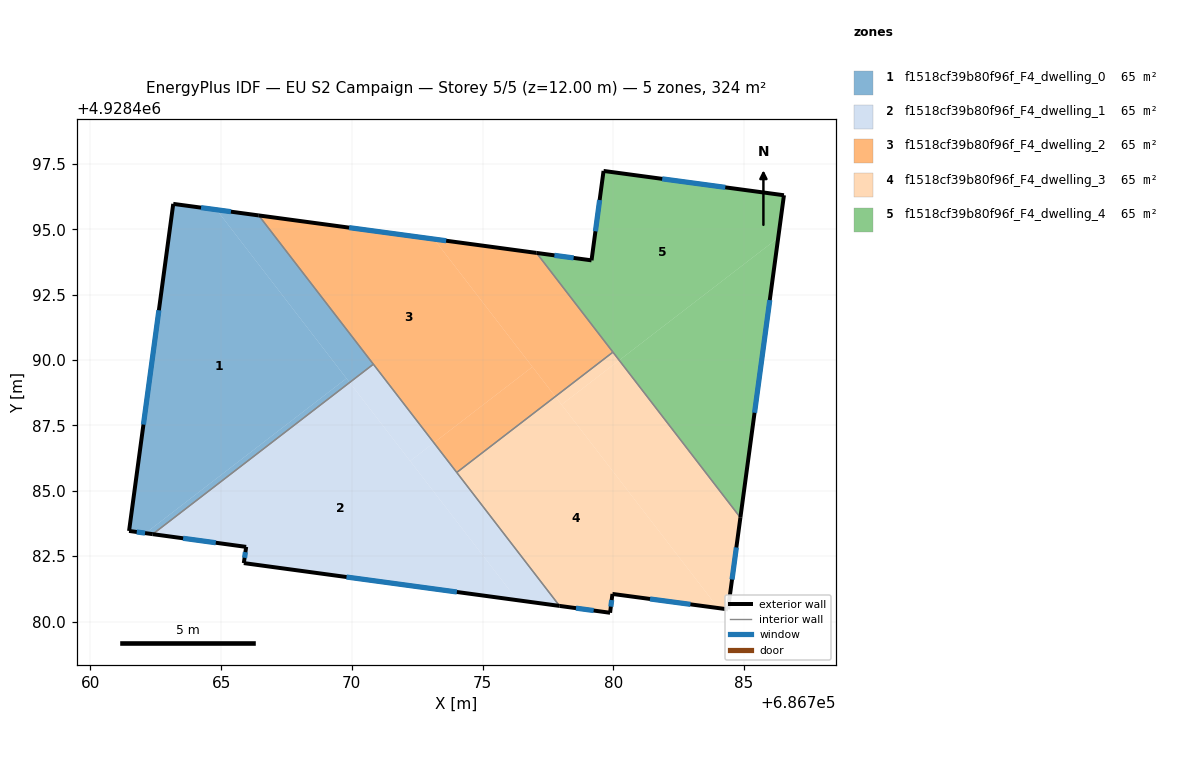
=== STOREY PLAN SPEC (per zone: floor XY polygon, exterior-wall plan segments, windows/doors) ===
zone 1: f1518cf39b80f96f_F4_dwelling_0  (64.9 m²)
  floor: (686764.82, 4928495.75) (686769.79, 4928489.30) (686762.11, 4928483.38) (686761.48, 4928483.47) (686763.17, 4928495.98)
  floor: (686766.44, 4928495.53) (686770.82, 4928489.84) (686769.91, 4928489.14) (686764.82, 4928495.75)
  floor: (686769.79, 4928489.30) (686769.91, 4928489.14) (686762.38, 4928483.34) (686762.11, 4928483.38)
  exterior wall: (686766.44, 4928495.53) – (686763.17, 4928495.98)  [3.3 m]
    window: (686765.37, 4928495.68) – (686764.23, 4928495.83)  [1.2 m²]
  exterior wall: (686761.48, 4928483.47) – (686762.38, 4928483.34)  [0.9 m]
    window: (686761.77, 4928483.43) – (686762.09, 4928483.38)  [0.3 m²]
  exterior wall: (686763.17, 4928495.98) – (686761.48, 4928483.47)  [12.6 m]
    window: (686762.62, 4928491.91) – (686762.03, 4928487.53)  [4.6 m²]
  interior walls: 2
zone 2: f1518cf39b80f96f_F4_dwelling_1  (64.9 m²)
  floor: (686769.91, 4928489.14) (686776.33, 4928480.82) (686765.87, 4928482.24) (686765.96, 4928482.86) (686762.38, 4928483.34)
  floor: (686773.14, 4928486.84) (686777.94, 4928480.60) (686776.33, 4928480.82) (686772.23, 4928486.14)
  floor: (686770.82, 4928489.84) (686773.14, 4928486.84) (686772.23, 4928486.14) (686769.91, 4928489.14)
  exterior wall: (686765.96, 4928482.86) – (686765.87, 4928482.24)  [0.6 m]
    window: (686765.93, 4928482.65) – (686765.90, 4928482.44)  [0.2 m²]
  exterior wall: (686762.38, 4928483.34) – (686765.96, 4928482.86)  [3.6 m]
    window: (686763.55, 4928483.18) – (686764.79, 4928483.01)  [1.3 m²]
  exterior wall: (686765.87, 4928482.24) – (686777.94, 4928480.60)  [12.2 m]
    window: (686769.79, 4928481.70) – (686774.02, 4928481.13)  [4.5 m²]
  interior walls: 3
zone 3: f1518cf39b80f96f_F4_dwelling_2  (64.9 m²)
  floor: (686776.91, 4928489.74) (686777.78, 4928488.61) (686774.01, 4928485.70) (686773.14, 4928486.84)
  floor: (686777.06, 4928494.10) (686779.99, 4928490.30) (686777.78, 4928488.61) (686773.14, 4928494.63)
  floor: (686773.14, 4928494.63) (686776.91, 4928489.74) (686773.14, 4928486.84) (686766.44, 4928495.53)
  exterior wall: (686777.06, 4928494.10) – (686766.44, 4928495.53)  [10.7 m]
    window: (686773.61, 4928494.57) – (686769.89, 4928495.07)  [3.9 m²]
  interior walls: 4
zone 4: f1518cf39b80f96f_F4_dwelling_3  (64.9 m²)
  floor: (686777.78, 4928488.61) (686784.01, 4928480.52) (686779.97, 4928481.06) (686779.88, 4928480.34) (686777.94, 4928480.60) (686774.01, 4928485.70)
  floor: (686779.99, 4928490.30) (686780.23, 4928489.99) (686778.02, 4928488.30) (686777.78, 4928488.61)
  floor: (686780.23, 4928489.99) (686784.86, 4928483.98) (686784.39, 4928480.47) (686784.01, 4928480.52) (686778.02, 4928488.30)
  exterior wall: (686779.88, 4928480.34) – (686779.97, 4928481.06)  [0.7 m]
    window: (686779.91, 4928480.57) – (686779.94, 4928480.82)  [0.3 m²]
  exterior wall: (686777.94, 4928480.60) – (686779.88, 4928480.34)  [2.0 m]
    window: (686778.57, 4928480.51) – (686779.25, 4928480.42)  [0.7 m²]
  exterior wall: (686784.39, 4928480.47) – (686784.86, 4928483.98)  [3.5 m]
    window: (686784.54, 4928481.61) – (686784.71, 4928482.83)  [1.3 m²]
  exterior wall: (686779.97, 4928481.06) – (686784.39, 4928480.47)  [4.5 m]
    window: (686781.40, 4928480.86) – (686782.95, 4928480.66)  [1.6 m²]
  interior walls: 3
zone 5: f1518cf39b80f96f_F4_dwelling_4  (64.9 m²)
  floor: (686786.53, 4928496.31) (686786.31, 4928494.68) (686780.23, 4928489.99) (686777.06, 4928494.10) (686779.17, 4928493.82) (686779.63, 4928497.24)
  floor: (686786.31, 4928494.68) (686784.86, 4928483.98) (686780.23, 4928489.99)
  exterior wall: (686784.86, 4928483.98) – (686786.53, 4928496.31)  [12.4 m]
    window: (686785.40, 4928487.99) – (686785.99, 4928492.30)  [4.6 m²]
  exterior wall: (686779.17, 4928493.82) – (686777.06, 4928494.10)  [2.1 m]
    window: (686778.48, 4928493.91) – (686777.75, 4928494.01)  [0.8 m²]
  exterior wall: (686779.63, 4928497.24) – (686779.17, 4928493.82)  [3.5 m]
    window: (686779.48, 4928496.12) – (686779.32, 4928494.93)  [1.3 m²]
  exterior wall: (686786.53, 4928496.31) – (686779.63, 4928497.24)  [7.0 m]
    window: (686784.28, 4928496.61) – (686781.87, 4928496.93)  [2.6 m²]
  interior walls: 2

=== DERIVED (storey summary) ===
Building: EU S2 Campaign
Storey: 5 of 5  (floor level z = 12.00 m)
Storey gross floor area: 324.3 m²
Zones on this storey: 5
  - f1518cf39b80f96f_F4_dwelling_0: floor 64.9 m²; exterior wall 16.8 m (50.5 m²); 3 window(s) 6.2 m²; WWR 12.2%
  - f1518cf39b80f96f_F4_dwelling_1: floor 64.9 m²; exterior wall 16.4 m (49.3 m²); 3 window(s) 6.0 m²; WWR 12.2%
  - f1518cf39b80f96f_F4_dwelling_2: floor 64.9 m²; exterior wall 10.7 m (32.2 m²); 1 window(s) 3.9 m²; WWR 12.2%
  - f1518cf39b80f96f_F4_dwelling_3: floor 64.9 m²; exterior wall 10.7 m (32.0 m²); 4 window(s) 3.9 m²; WWR 12.2%
  - f1518cf39b80f96f_F4_dwelling_4: floor 64.9 m²; exterior wall 25.0 m (74.9 m²); 4 window(s) 9.2 m²; WWR 12.2%
Zone adjacency (shared interzone walls):
  - f1518cf39b80f96f_F4_dwelling_0 ↔ f1518cf39b80f96f_F4_dwelling_1
  - f1518cf39b80f96f_F4_dwelling_0 ↔ f1518cf39b80f96f_F4_dwelling_2
  - f1518cf39b80f96f_F4_dwelling_1 ↔ f1518cf39b80f96f_F4_dwelling_2
  - f1518cf39b80f96f_F4_dwelling_1 ↔ f1518cf39b80f96f_F4_dwelling_3
  - f1518cf39b80f96f_F4_dwelling_2 ↔ f1518cf39b80f96f_F4_dwelling_3
  - f1518cf39b80f96f_F4_dwelling_2 ↔ f1518cf39b80f96f_F4_dwelling_4
  - f1518cf39b80f96f_F4_dwelling_3 ↔ f1518cf39b80f96f_F4_dwelling_4